Labelled photos from "dataset", an image-classification folder in CXLDILEI/deviceNet. The possible labels are: fire hydrant pump start button, fire telephone, heat fire detector, smoke fire detector.

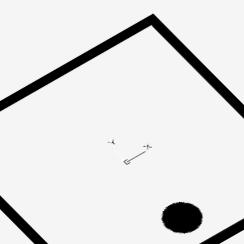
Label: heat fire detector

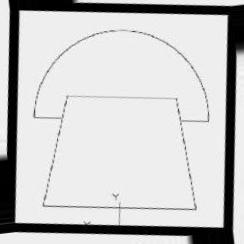
Label: fire telephone

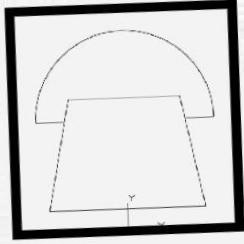
Label: fire telephone

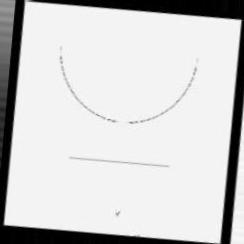
Label: fire hydrant pump start button

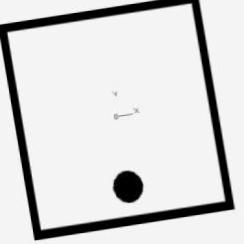
Label: heat fire detector

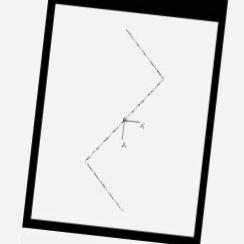
Label: smoke fire detector
